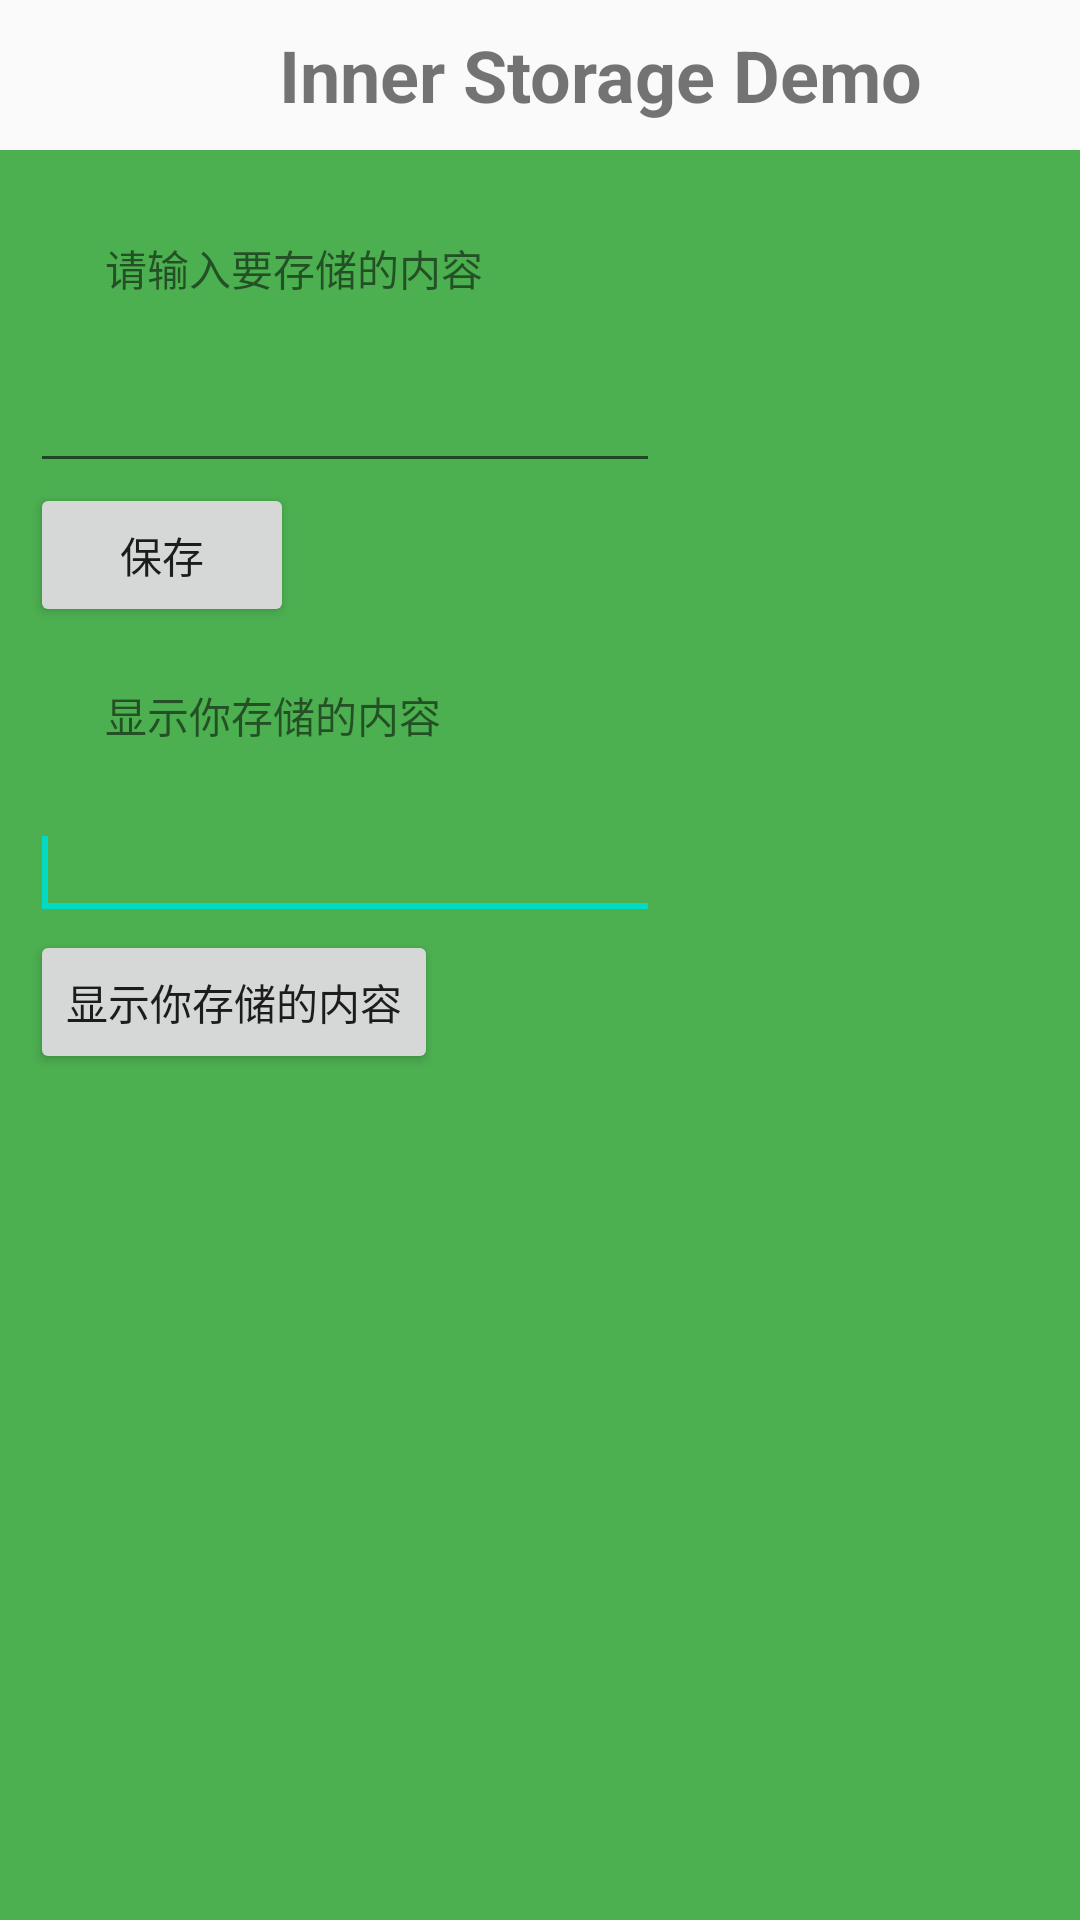

This screen was rendered from an Android layout file. Write that file and the resources it references.
<!-- AndroidManifest.xml: application theme AppTheme -->
<!-- res/layout/activity_inner_storage.xml -->
<?xml version="1.0" encoding="utf-8"?>
<LinearLayout xmlns:android="http://schemas.android.com/apk/res/android"
    xmlns:tools="http://schemas.android.com/tools"
    android:layout_width="match_parent"
    android:layout_height="match_parent"
    android:orientation="vertical"
    tools:context=".MainActivity">
    <TextView
        android:layout_width="400dp"
        android:layout_height="50dp"
        android:textSize="24sp"
        android:textStyle="bold"
        android:textAlignment="center"
        android:gravity="center"
        android:text="Inner Storage Demo"
        />

    <LinearLayout
        android:id="@+id/ll_layout"
        android:layout_width="400dp"
        android:layout_height="600dp"
        android:background="#4CAF50"
        android:padding="10dp"
        android:orientation="vertical" >

        <TextView
            android:id="@+id/inner_storage_textview1"
            android:layout_width="wrap_content"
            android:layout_height="wrap_content"
            android:layout_alignParentLeft="true"
            android:layout_alignParentTop="true"
            android:layout_marginLeft="25dp"
            android:layout_marginTop="19dp"
            android:text="请输入要存储的内容"
        />
        <EditText
            android:id="@+id/inner_storage_editText1"
            android:layout_width="wrap_content"
            android:layout_height="wrap_content"
            android:layout_alignLeft="@+id/inner_storage_textview1"
            android:layout_marginTop="20dp"
            android:ems="10" >

            <requestFocus />
        </EditText>
        <Button
            android:id="@+id/btn__inner_storage_copy"
            android:layout_width="wrap_content"
            android:layout_height="wrap_content"
            android:onClick="save"
            android:text="保存"/>

        <TextView
            android:id="@+id/inner_storage_textView2"
            android:layout_width="wrap_content"
            android:layout_height="wrap_content"
            android:layout_alignParentLeft="true"
            android:layout_alignParentTop="true"
            android:layout_marginLeft="25dp"
            android:layout_marginTop="19dp"
            android:text="显示你存储的内容"
            />
        <EditText
            android:id="@+id/inner_storage_editText2"
            android:layout_width="wrap_content"
            android:layout_height="wrap_content"
            android:layout_alignLeft="@+id/inner_storage_textView2"
            android:layout_marginTop="20dp"
            android:ems="10" >

            <requestFocus />
        </EditText>

        <Button
            android:id="@+id/btn_inner_storage_paste"
            android:layout_width="wrap_content"
            android:layout_height="wrap_content"
            android:onClick="read"
            android:text="显示你存储的内容"/>

    </LinearLayout>

</LinearLayout>
<!-- resources referenced by this layout -->
<resources>
  <style name="AppTheme" parent="Theme.AppCompat.Light.NoActionBar">
          
          <item name="colorPrimary">@color/colorPrimary</item>
          <item name="colorPrimaryDark">@color/colorPrimaryDark</item>
          <item name="colorAccent">@color/colorAccent</item>
      </style>
  <!-- not gathered from this repository: default colours our renderer supplied (Android Studio template values) -->
  <color name="colorPrimary">#FF6200EE</color>
  <color name="colorPrimaryDark">#FF3700B3</color>
  <color name="colorAccent">#FF03DAC5</color>
</resources>
